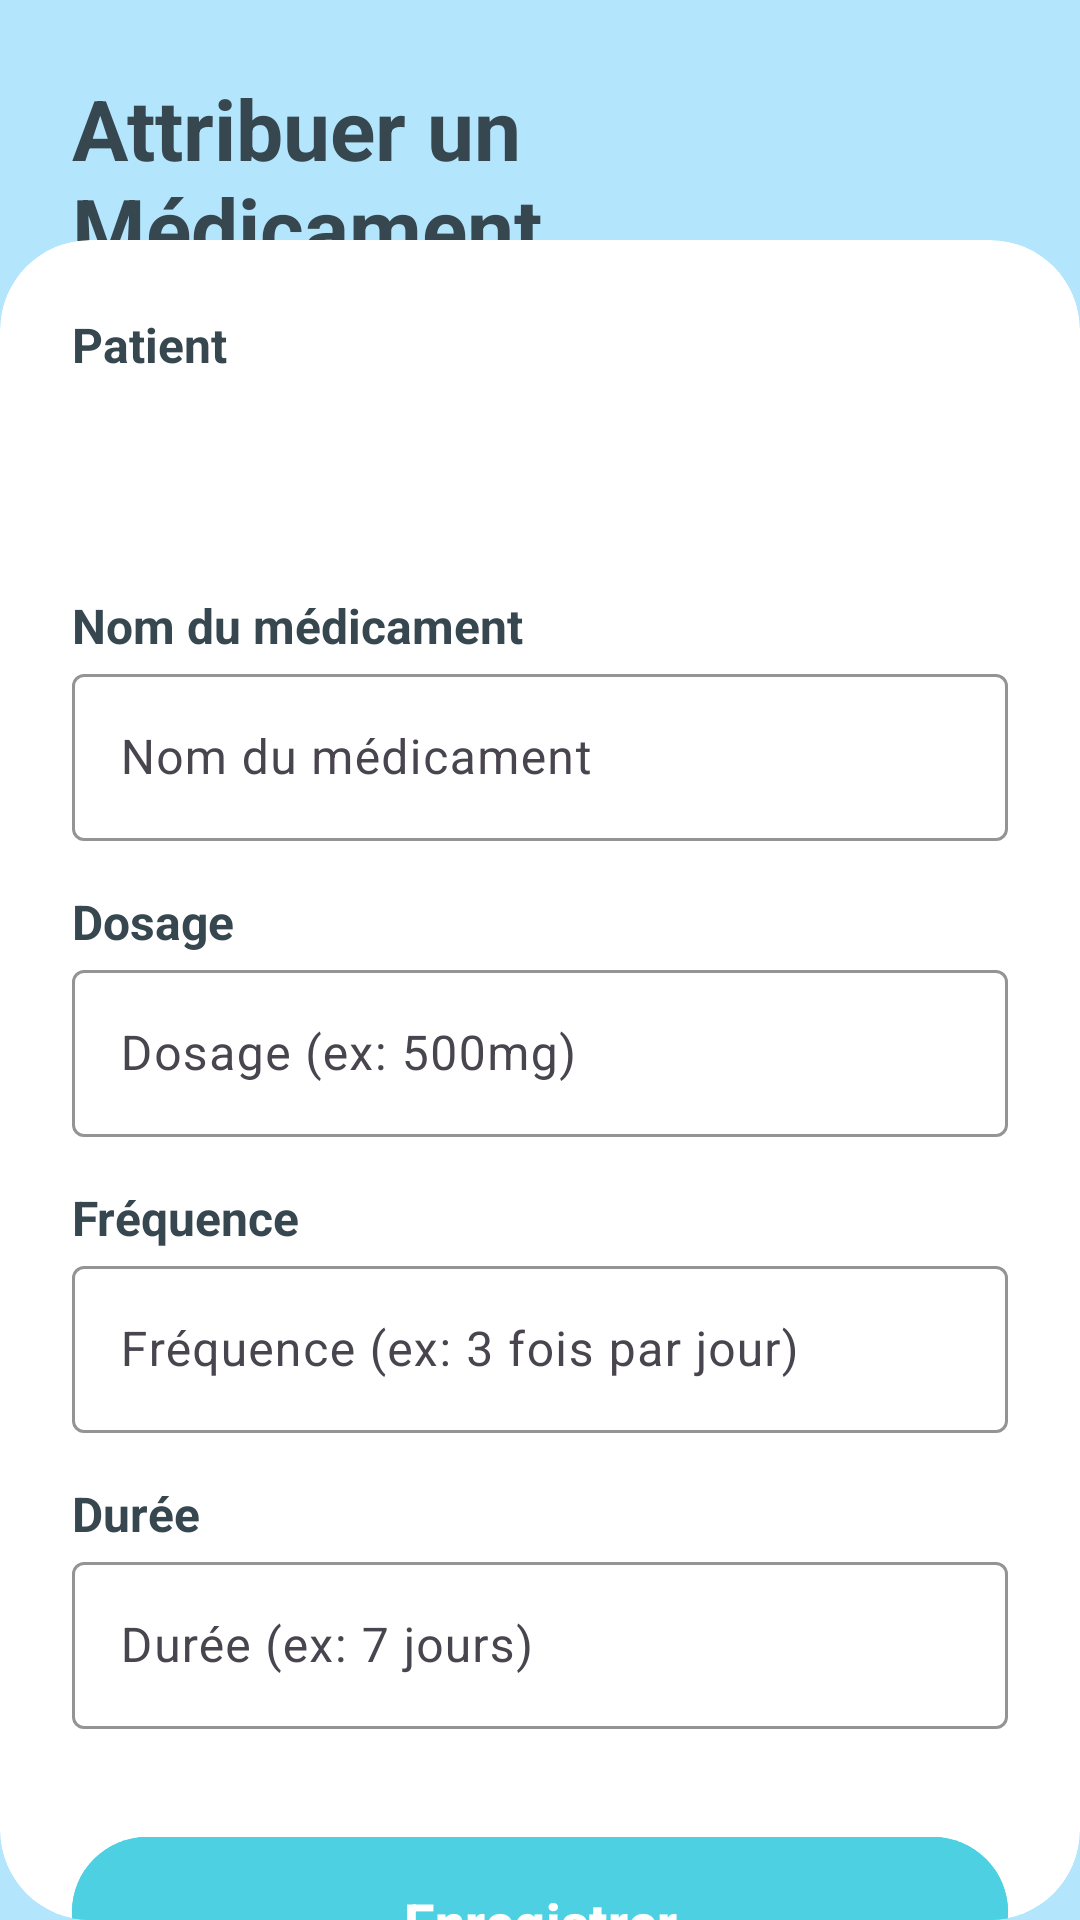

Reconstruct the res/layout file that produces this screen, plus the resources it refers to.
<!-- AndroidManifest.xml: application theme Theme.Medcin_part_PFA_Examun -->
<!-- res/layout/activity_add_medicine.xml -->
<?xml version="1.0" encoding="utf-8"?>
<androidx.constraintlayout.widget.ConstraintLayout xmlns:android="http://schemas.android.com/apk/res/android"
    xmlns:app="http://schemas.android.com/apk/res-auto"
    xmlns:tools="http://schemas.android.com/tools"
    android:layout_width="match_parent"
    android:layout_height="match_parent"
    android:background="@color/primary_light_blue"
    tools:context=".AddMedicineActivity">

    
    <androidx.constraintlayout.widget.ConstraintLayout
        android:id="@+id/header_container"
        android:layout_width="match_parent"
        android:layout_height="wrap_content"
        android:padding="24dp"
        android:background="@color/primary_light_blue"
        app:layout_constraintTop_toTopOf="parent"
        app:layout_constraintStart_toStartOf="parent"
        app:layout_constraintEnd_toEndOf="parent">

        <TextView
            android:id="@+id/title_medicine"
            android:layout_width="wrap_content"
            android:layout_height="wrap_content"
            android:text="Attribuer un Médicament"
            android:textColor="@color/text_anthracite"
            android:textSize="28sp"
            android:textStyle="bold"
            app:layout_constraintTop_toTopOf="parent"
            app:layout_constraintStart_toStartOf="parent" />

    </androidx.constraintlayout.widget.ConstraintLayout>

    
    <androidx.cardview.widget.CardView
        android:id="@+id/main_content_card"
        android:layout_width="match_parent"
        android:layout_height="0dp"
        android:layout_marginTop="80dp"
        app:cardCornerRadius="30dp"
        app:cardBackgroundColor="@color/white_pure"
        app:cardElevation="0dp"
        app:layout_constraintTop_toTopOf="parent"
        app:layout_constraintBottom_toBottomOf="parent"
        app:layout_constraintStart_toStartOf="parent"
        app:layout_constraintEnd_toEndOf="parent">

        <androidx.core.widget.NestedScrollView
            android:layout_width="match_parent"
            android:layout_height="match_parent"
            android:fillViewport="true">

            <androidx.constraintlayout.widget.ConstraintLayout
                android:layout_width="match_parent"
                android:layout_height="wrap_content"
                android:padding="24dp">

                
                <TextView
                    android:id="@+id/label_patient"
                    android:layout_width="wrap_content"
                    android:layout_height="wrap_content"
                    android:text="Patient"
                    android:textColor="@color/text_anthracite"
                    android:textSize="16sp"
                    android:textStyle="bold"
                    android:layout_marginBottom="8dp"
                    app:layout_constraintTop_toTopOf="parent"
                    app:layout_constraintStart_toStartOf="parent" />

                <Spinner
                    android:id="@+id/spinner_patient"
                    android:layout_width="match_parent"
                    android:layout_height="wrap_content"
                    android:padding="12dp"
                    android:minHeight="48dp"
                    android:background="@drawable/edit_text_background"
                    android:spinnerMode="dropdown"
                    app:layout_constraintTop_toBottomOf="@id/label_patient"
                    app:layout_constraintStart_toStartOf="parent"
                    app:layout_constraintEnd_toEndOf="parent" />

                
                <TextView
                    android:id="@+id/label_medicine"
                    android:layout_width="wrap_content"
                    android:layout_height="wrap_content"
                    android:text="Nom du médicament"
                    android:textColor="@color/text_anthracite"
                    android:textSize="16sp"
                    android:textStyle="bold"
                    android:layout_marginTop="24dp"
                    android:layout_marginBottom="8dp"
                    app:layout_constraintTop_toBottomOf="@id/spinner_patient"
                    app:layout_constraintStart_toStartOf="parent" />

                <com.google.android.material.textfield.TextInputLayout
                    android:id="@+id/input_layout_medicine"
                    android:layout_width="match_parent"
                    android:layout_height="wrap_content"
                    app:hintTextColor="@color/text_gray_medium"
                    app:boxStrokeColor="@color/pastel_cyan"
                    app:layout_constraintTop_toBottomOf="@id/label_medicine"
                    app:layout_constraintStart_toStartOf="parent"
                    app:layout_constraintEnd_toEndOf="parent">

                    <com.google.android.material.textfield.TextInputEditText
                        android:id="@+id/input_medicine_name"
                        android:layout_width="match_parent"
                        android:layout_height="wrap_content"
                        android:hint="Nom du médicament"
                        android:textColor="@color/text_anthracite"
                        android:textSize="16sp" />

                </com.google.android.material.textfield.TextInputLayout>

                
                <TextView
                    android:id="@+id/label_dosage"
                    android:layout_width="wrap_content"
                    android:layout_height="wrap_content"
                    android:text="Dosage"
                    android:textColor="@color/text_anthracite"
                    android:textSize="16sp"
                    android:textStyle="bold"
                    android:layout_marginTop="16dp"
                    android:layout_marginBottom="8dp"
                    app:layout_constraintTop_toBottomOf="@id/input_layout_medicine"
                    app:layout_constraintStart_toStartOf="parent" />

                <com.google.android.material.textfield.TextInputLayout
                    android:id="@+id/input_layout_dosage"
                    android:layout_width="match_parent"
                    android:layout_height="wrap_content"
                    app:hintTextColor="@color/text_gray_medium"
                    app:boxStrokeColor="@color/pastel_cyan"
                    app:layout_constraintTop_toBottomOf="@id/label_dosage"
                    app:layout_constraintStart_toStartOf="parent"
                    app:layout_constraintEnd_toEndOf="parent">

                    <com.google.android.material.textfield.TextInputEditText
                        android:id="@+id/input_dosage"
                        android:layout_width="match_parent"
                        android:layout_height="wrap_content"
                        android:hint="Dosage (ex: 500mg)"
                        android:textColor="@color/text_anthracite"
                        android:textSize="16sp" />

                </com.google.android.material.textfield.TextInputLayout>

                
                <TextView
                    android:id="@+id/label_frequency"
                    android:layout_width="wrap_content"
                    android:layout_height="wrap_content"
                    android:text="Fréquence"
                    android:textColor="@color/text_anthracite"
                    android:textSize="16sp"
                    android:textStyle="bold"
                    android:layout_marginTop="16dp"
                    android:layout_marginBottom="8dp"
                    app:layout_constraintTop_toBottomOf="@id/input_layout_dosage"
                    app:layout_constraintStart_toStartOf="parent" />

                <com.google.android.material.textfield.TextInputLayout
                    android:id="@+id/input_layout_frequency"
                    android:layout_width="match_parent"
                    android:layout_height="wrap_content"
                    app:hintTextColor="@color/text_gray_medium"
                    app:boxStrokeColor="@color/pastel_cyan"
                    app:layout_constraintTop_toBottomOf="@id/label_frequency"
                    app:layout_constraintStart_toStartOf="parent"
                    app:layout_constraintEnd_toEndOf="parent">

                    <com.google.android.material.textfield.TextInputEditText
                        android:id="@+id/input_frequency"
                        android:layout_width="match_parent"
                        android:layout_height="wrap_content"
                        android:hint="Fréquence (ex: 3 fois par jour)"
                        android:textColor="@color/text_anthracite"
                        android:textSize="16sp" />

                </com.google.android.material.textfield.TextInputLayout>

                
                <TextView
                    android:id="@+id/label_duration"
                    android:layout_width="wrap_content"
                    android:layout_height="wrap_content"
                    android:text="Durée"
                    android:textColor="@color/text_anthracite"
                    android:textSize="16sp"
                    android:textStyle="bold"
                    android:layout_marginTop="16dp"
                    android:layout_marginBottom="8dp"
                    app:layout_constraintTop_toBottomOf="@id/input_layout_frequency"
                    app:layout_constraintStart_toStartOf="parent" />

                <com.google.android.material.textfield.TextInputLayout
                    android:id="@+id/input_layout_duration"
                    android:layout_width="match_parent"
                    android:layout_height="wrap_content"
                    app:hintTextColor="@color/text_gray_medium"
                    app:boxStrokeColor="@color/pastel_cyan"
                    app:layout_constraintTop_toBottomOf="@id/label_duration"
                    app:layout_constraintStart_toStartOf="parent"
                    app:layout_constraintEnd_toEndOf="parent">

                    <com.google.android.material.textfield.TextInputEditText
                        android:id="@+id/input_duration"
                        android:layout_width="match_parent"
                        android:layout_height="wrap_content"
                        android:hint="Durée (ex: 7 jours)"
                        android:textColor="@color/text_anthracite"
                        android:textSize="16sp" />

                </com.google.android.material.textfield.TextInputLayout>

                
                <com.google.android.material.button.MaterialButton
                    android:id="@+id/btn_save_medicine"
                    android:layout_width="match_parent"
                    android:layout_height="wrap_content"
                    android:text="Enregistrer"
                    android:textColor="@color/white_pure"
                    android:textSize="18sp"
                    android:textStyle="bold"
                    android:backgroundTint="@color/pastel_cyan"
                    android:paddingTop="16dp"
                    android:paddingBottom="16dp"
                    android:layout_marginTop="32dp"
                    app:cornerRadius="25dp"
                    app:layout_constraintTop_toBottomOf="@id/input_layout_duration"
                    app:layout_constraintStart_toStartOf="parent"
                    app:layout_constraintEnd_toEndOf="parent" />

            </androidx.constraintlayout.widget.ConstraintLayout>

        </androidx.core.widget.NestedScrollView>

    </androidx.cardview.widget.CardView>

</androidx.constraintlayout.widget.ConstraintLayout>
<!-- resources referenced by this layout -->
<resources>
  <color name="pastel_cyan">#4DD0E1</color>
  <color name="primary_light_blue">#B3E5FC</color>
  <color name="text_anthracite">#37474F</color>
  <color name="text_gray_medium">#78909C</color>
  <color name="white_pure">#FFFFFF</color>
  <style name="Theme.Medcin_part_PFA_Examun" parent="Base.Theme.Medcin_part_PFA_Examun" />
  <style name="Base.Theme.Medcin_part_PFA_Examun" parent="Theme.Material3.DayNight.NoActionBar">
          
          
      </style>
</resources>
